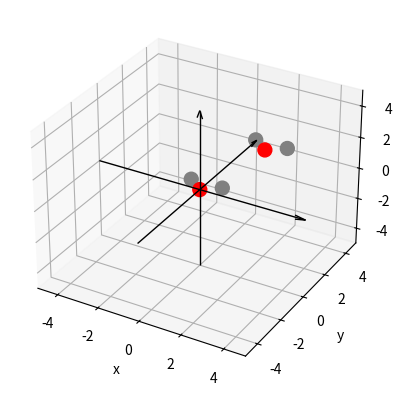

The script that saved this image:
import numpy as np
import matplotlib.pyplot as plt

rO = np.array([0.,0.,0.])
rH1 = np.array([0.75669,0.58589,0.])
rH2 = np.array([-0.75669,0.58589,0.])
coord = np.array([rO,rH1,rH2]).T

fig = plt.figure()
ax = plt.axes(projection="3d")
ax.scatter(coord[0],coord[1],coord[2], sizes=(100,100,100), c=("red","grey","grey"), alpha=True) #Fixed
ax.scatter(coord[0]+2,coord[1]+2,coord[2]+2, sizes=(100,100,100), c=("red","grey","grey"), alpha=True) #Ir generando nueva geom


lim = 5
ax.quiver(-lim, 0, 0, 2*lim, 0, 0, color='k',lw=1, arrow_length_ratio=0.05) # x-axis
ax.quiver(0, -lim, 0, 0, 2*lim, 0, color='k',lw=1, arrow_length_ratio=0.05) # y-axis
ax.quiver(0, 0, -lim, 0, 0, 2*lim, color='k',lw=1, arrow_length_ratio=0.05) # z-axis
ax.set_xlim(-lim,lim);ax.set_ylim(-lim,lim);ax.set_zlim(-lim,lim)
ax.set_xlabel("x");ax.set_ylabel("y");ax.set_zlabel("z")
plt.show()